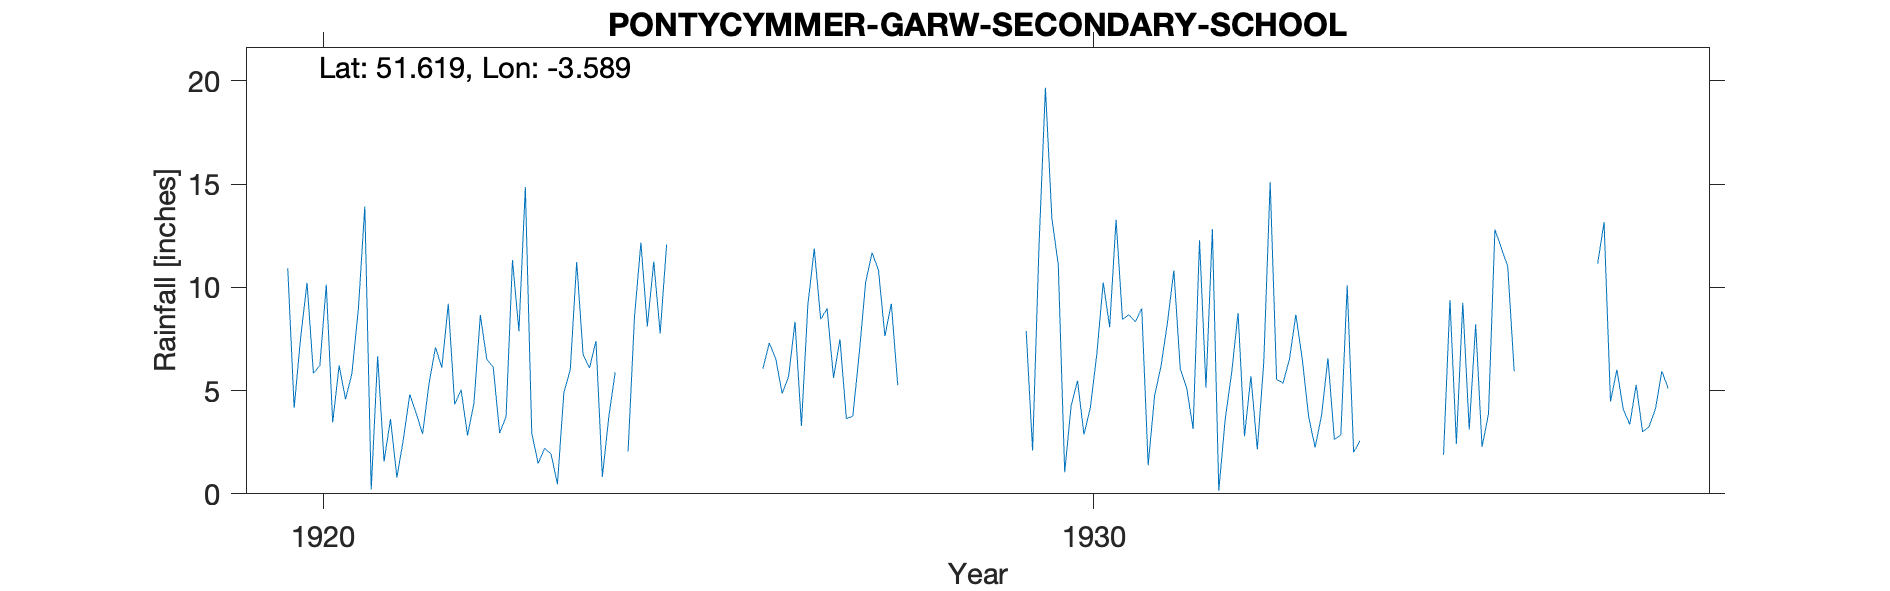

Source data for this figure (header and first rows):
PONTYCYMMER-GARW-SECONDARY-SCHOOL, , , , , , , , , , , , , , , , , , , , , 
Grid ref, SS901923, Long, -3.589, Lat, 51.62, Elevation, 600, ft, , , , , , , , , , , , , 
Station no, 4071, , , , , , , , , , , , , , , , , , , , 
, 1920, 1921, 1922, 1923, 1924, 1925, 1926, 1927, 1928, 1929, 1930, 1931, 1932, 1933, 1934, 1935, 1936, 1937, 1938, 1939, 1940
January, 10.93, 13.92, 6.12, 7.88, 7.4, , -999, 8.97, , , 11.1, 8.34, 12.81, 6.52, , 1.89, , 11.14, , , 
February, 4.17, 0.21, 9.2, 14.86, 0.83, , -999, 5.61, , , 1.04, 8.98, 0.15, 8.67, , 9.39, , 13.16, , , 
March, 7.54, 6.66, 4.33, 2.94, 3.72, , 6.06, 7.49, , , 4.26, 1.39, 3.63, 6.52, , 2.43, , 4.47, , , 
April, 10.22, 1.57, 5.04, 1.47, 5.89, , 7.31, 3.65, , , 5.48, 4.75, 5.85, 3.72, , 9.26, , 6.01, , , 
May, 5.84, 3.62, 2.82, 2.2, , , 6.54, 3.76, , , 2.87, 6.19, 8.76, 2.24, , 3.12, , 4.08, , , 
June, 6.21, 0.79, 4.4, 1.94, 2.05, , 4.86, 6.79, , , 4.18, 8.28, 2.79, 3.8, , 8.21, , 3.36, , , 
July, 10.13, 2.62, 8.66, 0.47, 8.57, , 5.68, 10.24, , , 6.76, 10.82, 5.7, 6.57, , 2.27, , 5.28, , , 
August, 3.45, 4.81, 6.51, 4.9, 12.16, , 8.33, 11.68, , 7.89, 10.24, 6.04, 2.16, 2.63, , 3.87, , 3.01, , , 
September, 6.22, 3.91, 6.14, 6.02, 8.11, , 3.29, 10.83, , 2.1, 8.07, 5.13, 6.36, 2.84, , 12.8, , 3.24, , , 
October, 4.58, 2.9, 2.95, 11.23, 11.25, , 9.15, 7.64, , 11.99, 13.27, 3.14, 15.09, 10.1, , 11.91, , 4.11, , , 
November, 5.84, 5.33, 3.74, 6.74, 7.77, , 11.88, 9.21, , 19.67, 8.45, 12.28, 5.55, 2.01, , 11.01, , 5.94, , , 
December, 8.95, 7.09, 11.33, 6.1, 12.07, , 8.45, 5.26, , 13.35, 8.67, 5.14, 5.36, 2.57, , 5.94, , 5.1, , , 
Total, 84.08, 53.43, 71.24, 66.75, , , 85.13, 91.13, , , 84.39, 80.48, 74.21, 58.19, , 82.1, , 68.9, , , 
1924 May estimated, , , , , , , , , , , , , , , , , , , , , 
1926 Jan Feb -99 (13.58), , , , , , , , , , , , , , , , , , , , , 
